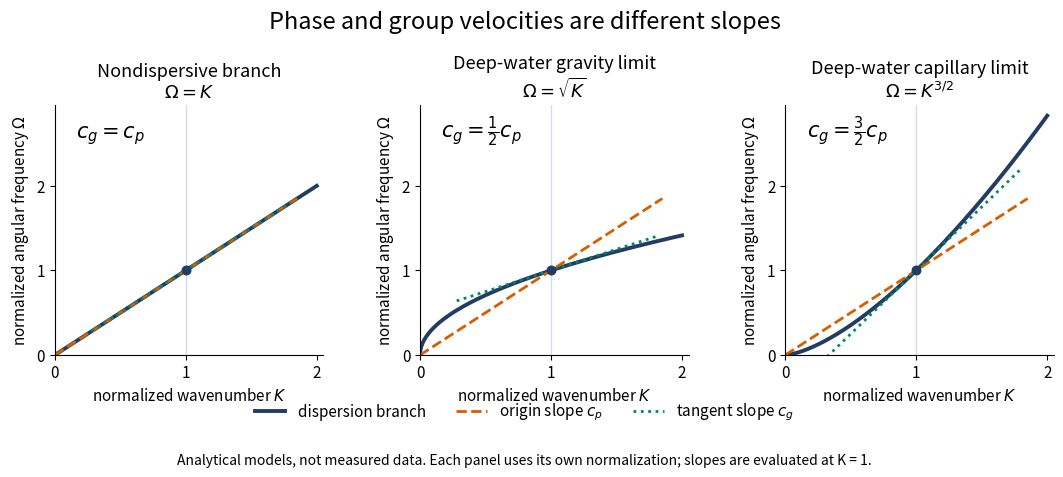

This figure's Python source: (Note: this script raises an exception after producing the figure.)
"""Original analytical diagrams; no measured data.

Tested with Python 3.14.4, NumPy 2.3.5 and Matplotlib 3.10.7.
Run from _media; writes the matching PNG basename to the current directory.
"""

from pathlib import Path

import matplotlib.pyplot as plt
import numpy as np


def main():
    plt.rcParams.update({"font.size": 11, "axes.titlesize": 13})
    fig, axes = plt.subplots(1, 3, figsize=(10.8, 4.8))
    fig.set_facecolor("white")
    fig.suptitle("Phase and group velocities are different slopes", fontsize=17, y=0.97)
    fig.subplots_adjust(left=0.065, right=0.99, bottom=0.25, top=0.77, wspace=0.36)
    k = np.linspace(0, 2.0, 700)
    models = [
        (1.0, "Nondispersive branch", r"$\Omega=K$", r"$c_g=c_p$"),
        (0.5, "Deep-water gravity limit", r"$\Omega=\sqrt{K}$", r"$c_g=\frac{1}{2}c_p$"),
        (1.5, "Deep-water capillary limit", r"$\Omega=K^{3/2}$", r"$c_g=\frac{3}{2}c_p$"),
    ]
    for ax, (power, title, formula, ratio) in zip(axes, models):
        ax.set_facecolor("white")
        ax.plot(k, k**power, color="#233c61", lw=2.8, label="dispersion branch")
        # At K=1 all three curves have Omega=1. The origin slope is 1.
        ax.plot([0, 1.85], [0, 1.85], color="#d55e00", lw=2,
                linestyle="--", label=r"origin slope $c_p$")
        tangent_k = np.linspace(0.28, 1.8, 200)
        ax.plot(tangent_k, 1 + power * (tangent_k - 1),
                color="#00866b", lw=2, linestyle=":", label=r"tangent slope $c_g$")
        ax.scatter([1], [1], color="#233c61", s=38, zorder=5)
        ax.axvline(1, color="#d6dce5", lw=1, zorder=0)
        ax.set(title=title + "\n" + formula, xlabel=r"normalized wavenumber $K$",
               ylabel=r"normalized angular frequency $\Omega$",
               xlim=(0, 2.05), ylim=(0, 2.95))
        ax.text(0.08, 0.87, ratio, transform=ax.transAxes, fontsize=15,
                bbox={"facecolor": "white", "edgecolor": "none", "pad": 3})
        ax.set_xticks([0, 1, 2])
        ax.set_yticks([0, 1, 2])
        ax.spines[["right", "top"]].set_visible(False)
    handles, labels = axes[1].get_legend_handles_labels()
    fig.legend(handles, labels, loc="lower center", bbox_to_anchor=(0.5, 0.08),
               ncols=3, frameon=False, fontsize=11)
    fig.text(0.5, 0.023,
             "Analytical models, not measured data. Each panel uses its own normalization; slopes are evaluated at K = 1.",
             ha="center", fontsize=10)
    fig.savefig(Path.cwd() / (Path(__file__).stem + ".png"), dpi=100,
                facecolor="white", transparent=False)
    plt.close(fig)


if __name__ == "__main__":
    main()
